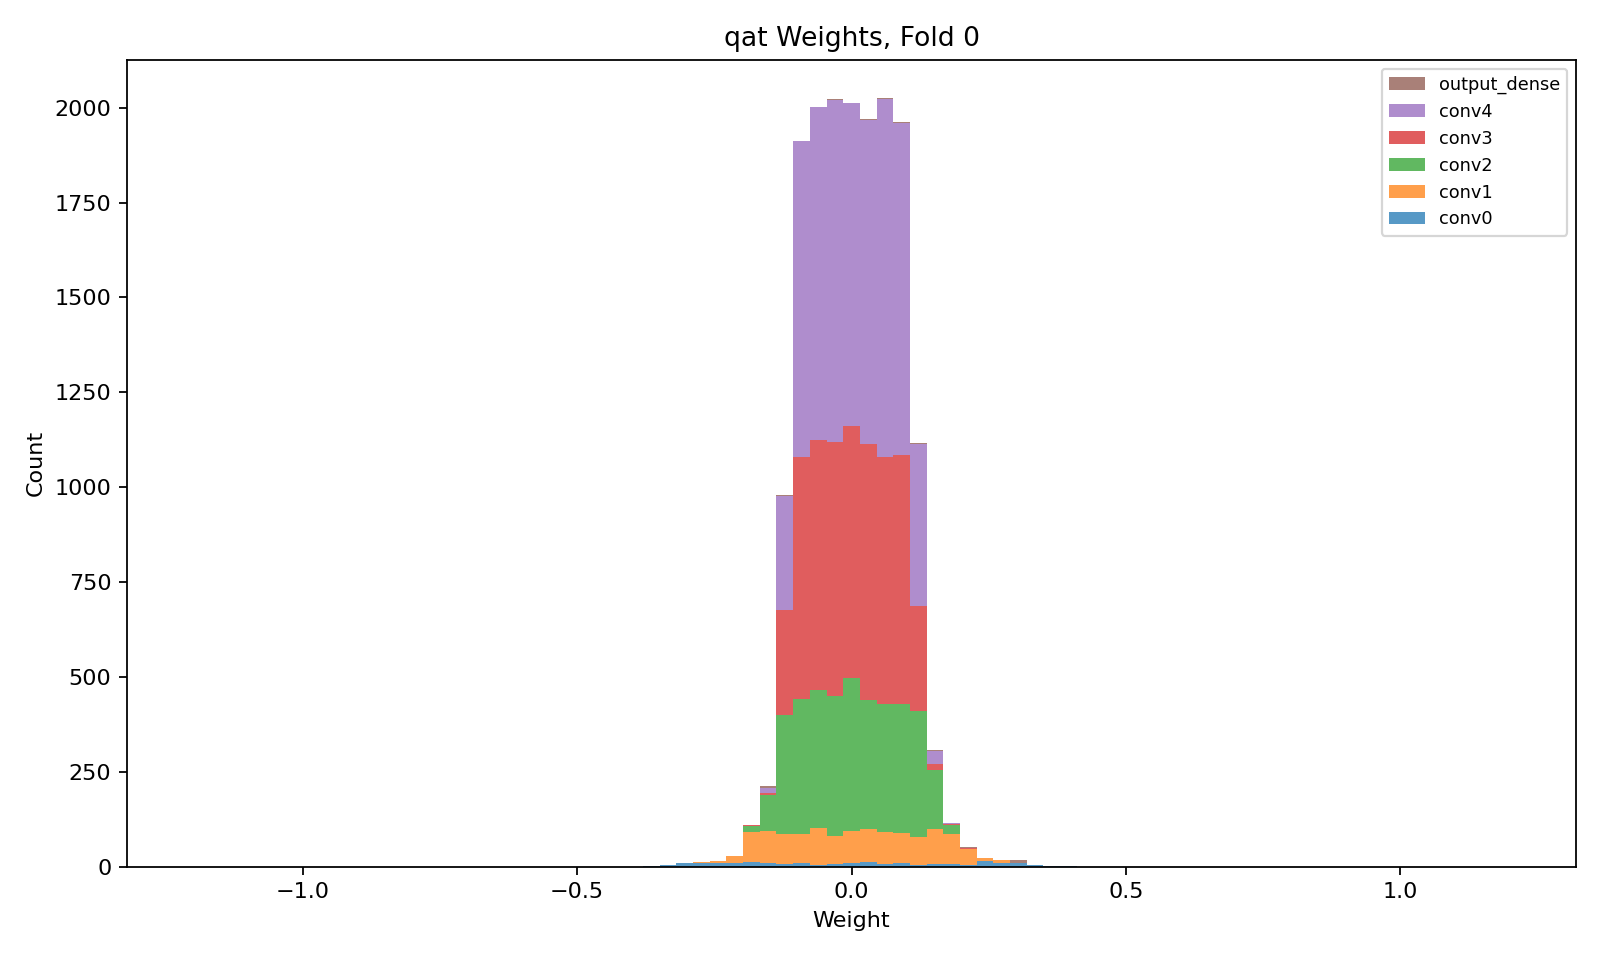

The file beside this chart, header and first rows:
layer, class, n_weights, n_nonzero_weights, zero_fraction, min, max, suggested_hls_strategy
conv0, QConv2D, 200, 200, 0.0, -0.3608, 0.3972, Latency
conv1, QConv2D, 1152, 1152, 0.0, -0.2838, 0.3124, Latency
conv2, QConv2D, 3456, 3456, 0.0, -0.1889, 0.2105, Latency
conv3, QConv2D, 5184, 5184, 0.0, -0.1873, 0.218, Resource
conv4, QConv2D, 6912, 6912, 0.0, -0.1557, 0.1686, Resource
output_dense, QDense, 32, 32, 0.0, -0.3131, 0.3209, Latency
